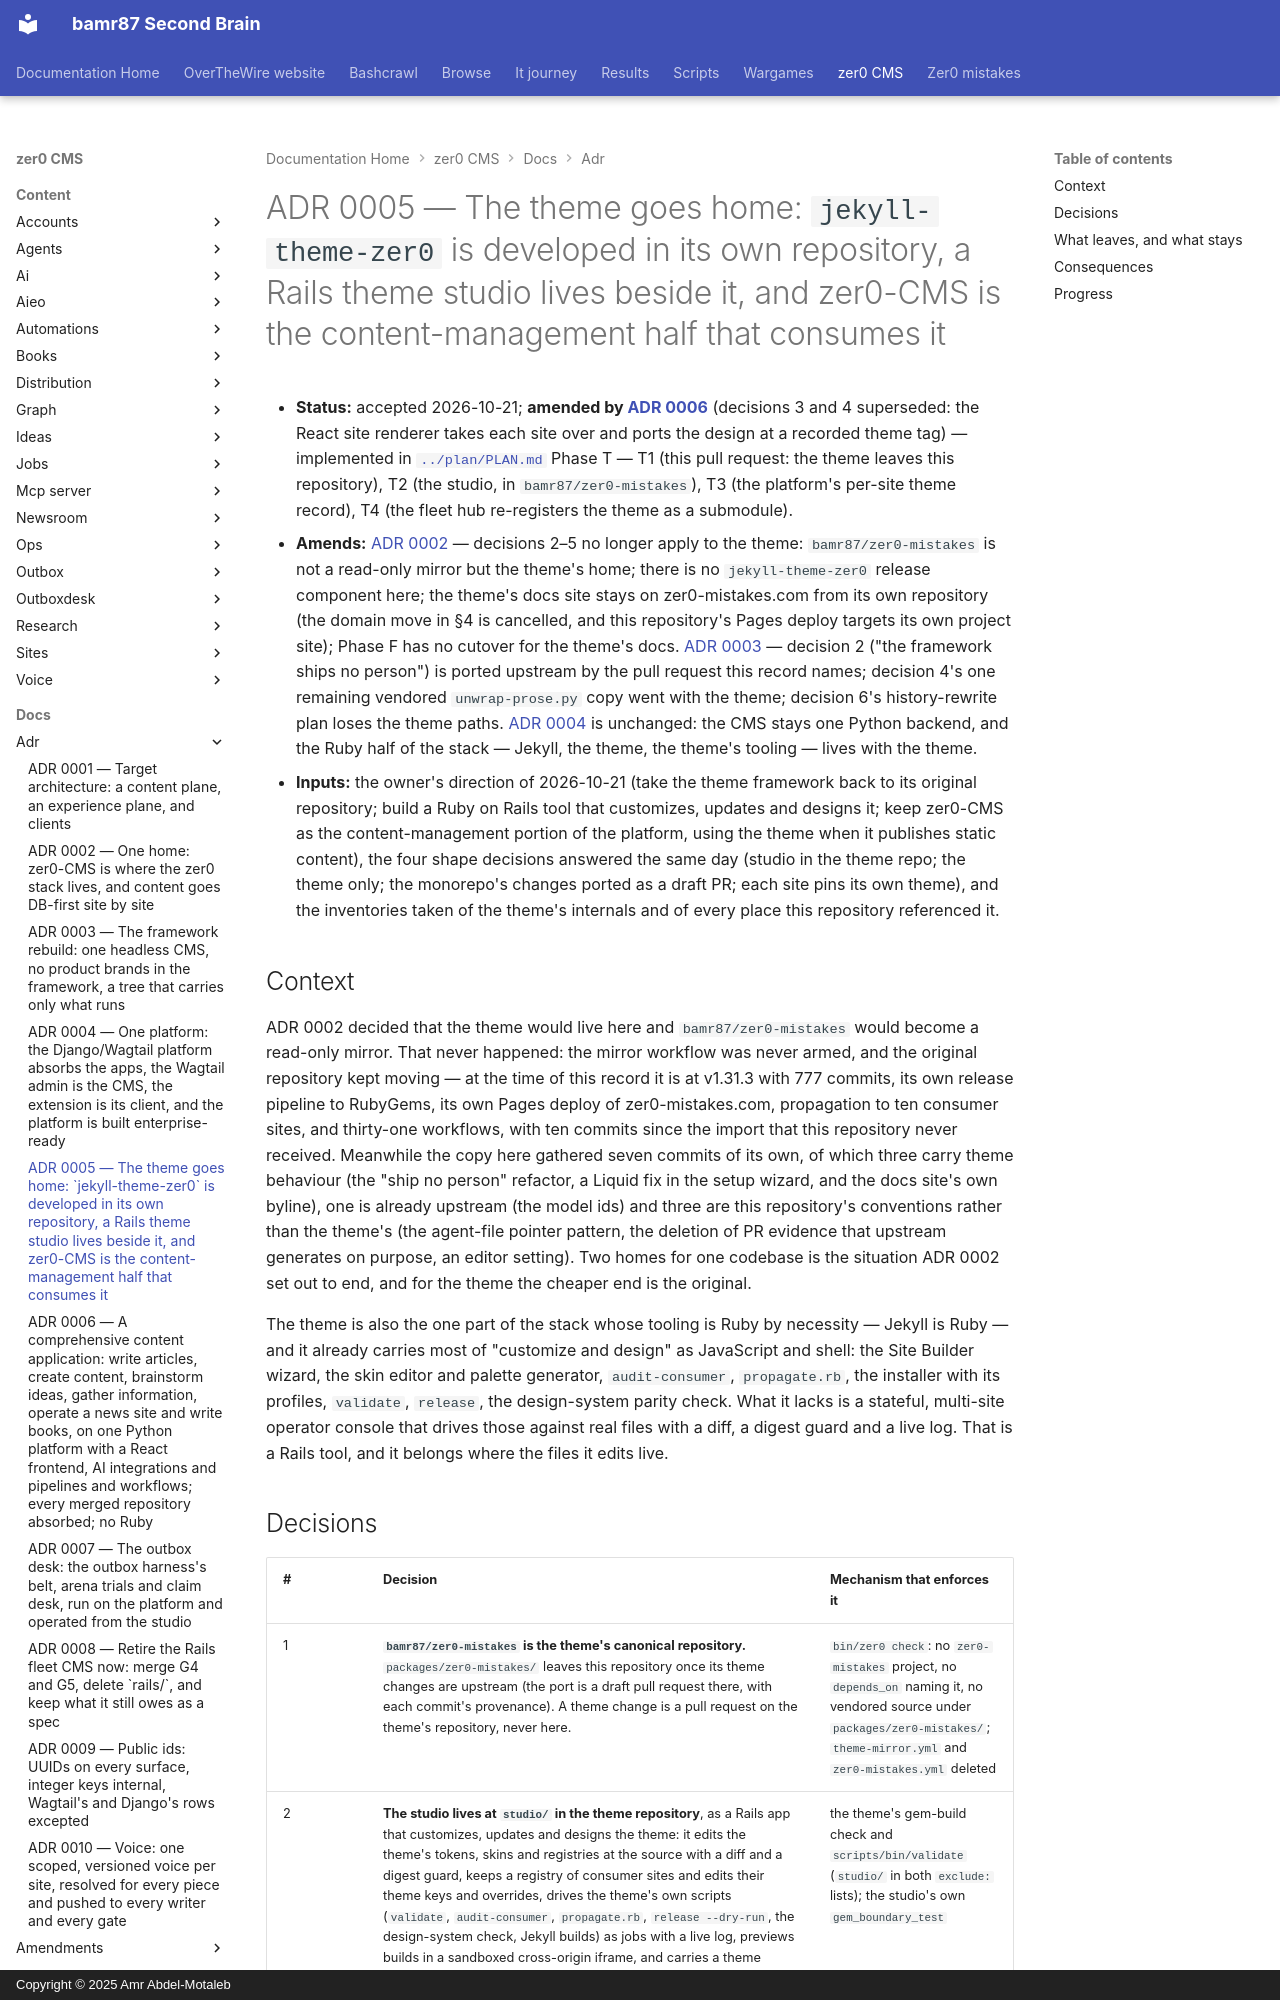

repository: bamr87/README · page: zer0-CMS/docs/adr/0005-theme-goes-home/index.html · generator: mkdocs · copyright: Copyright © 2025 Amr Abdel-Motaleb

---
source_file: docs/adr/0005-theme-goes-home.md
source_repo: bamr87/zer0-CMS
source_url: https://github.com/bamr87/zer0-CMS/blob/main/docs/adr/0005-theme-goes-home.md
title: 'ADR 0005 — The theme goes home: `jekyll-theme-zer0` is developed in its own
  repository, a Rails theme studio lives beside it, and zer0-CMS is the content-management
  half that consumes it'
---
# ADR 0005 — The theme goes home: `jekyll-theme-zer0` is developed in its own repository, a Rails theme studio lives beside it, and zer0-CMS is the content-management half that consumes it

- **Status:** accepted 2026-10-21; **amended by [ADR 0006](0006-one-python-platform.md)** (decisions 3 and 4 superseded: the React site renderer takes each site over and ports the design at a recorded theme tag) — implemented in [`../plan/PLAN.md`](../plan/PLAN.md) Phase T — T1 (this pull request: the theme leaves this repository), T2 (the studio, in `bamr87/zer0-mistakes`), T3 (the platform's per-site theme record), T4 (the fleet hub re-registers the theme as a submodule).
- **Amends:** [ADR 0002](0002-one-home-cutover.md) — decisions 2–5 no longer apply to the theme: `bamr87/zer0-mistakes` is not a read-only mirror but the theme's home; there is no `jekyll-theme-zer0` release component here; the theme's docs site stays on zer0-mistakes.com from its own repository (the domain move in §4 is cancelled, and this repository's Pages deploy targets its own project site); Phase F has no cutover for the theme's docs. [ADR 0003](0003-framework-rebuild.md) — decision 2 ("the framework ships no person") is ported upstream by the pull request this record names; decision 4's one remaining vendored `unwrap-prose.py` copy went with the theme; decision 6's history-rewrite plan loses the theme paths. [ADR 0004](0004-one-platform.md) is unchanged: the CMS stays one Python backend, and the Ruby half of the stack — Jekyll, the theme, the theme's tooling — lives with the theme.
- **Inputs:** the owner's direction of 2026-10-21 (take the theme framework back to its original repository; build a Ruby on Rails tool that customizes, updates and designs it; keep zer0-CMS as the content-management portion of the platform, using the theme when it publishes static content), the four shape decisions answered the same day (studio in the theme repo; the theme only; the monorepo's changes ported as a draft PR; each site pins its own theme), and the inventories taken of the theme's internals and of every place this repository referenced it.

## Context

ADR 0002 decided that the theme would live here and `bamr87/zer0-mistakes` would become a read-only mirror. That never happened: the mirror workflow was never armed, and the original repository kept moving — at the time of this record it is at v1.31.3 with 777 commits, its own release pipeline to RubyGems, its own Pages deploy of zer0-mistakes.com, propagation to ten consumer sites, and thirty-one workflows, with ten commits since the import that this repository never received. Meanwhile the copy here gathered seven commits of its own, of which three carry theme behaviour (the "ship no person" refactor, a Liquid fix in the setup wizard, and the docs site's own byline), one is already upstream (the model ids) and three are this repository's conventions rather than the theme's (the agent-file pointer pattern, the deletion of PR evidence that upstream generates on purpose, an editor setting). Two homes for one codebase is the situation ADR 0002 set out to end, and for the theme the cheaper end is the original.

The theme is also the one part of the stack whose tooling is Ruby by necessity — Jekyll is Ruby — and it already carries most of "customize and design" as JavaScript and shell: the Site Builder wizard, the skin editor and palette generator, `audit-consumer`, `propagate.rb`, the installer with its profiles, `validate`, `release`, the design-system parity check. What it lacks is a stateful, multi-site operator console that drives those against real files with a diff, a digest guard and a live log. That is a Rails tool, and it belongs where the files it edits live.
